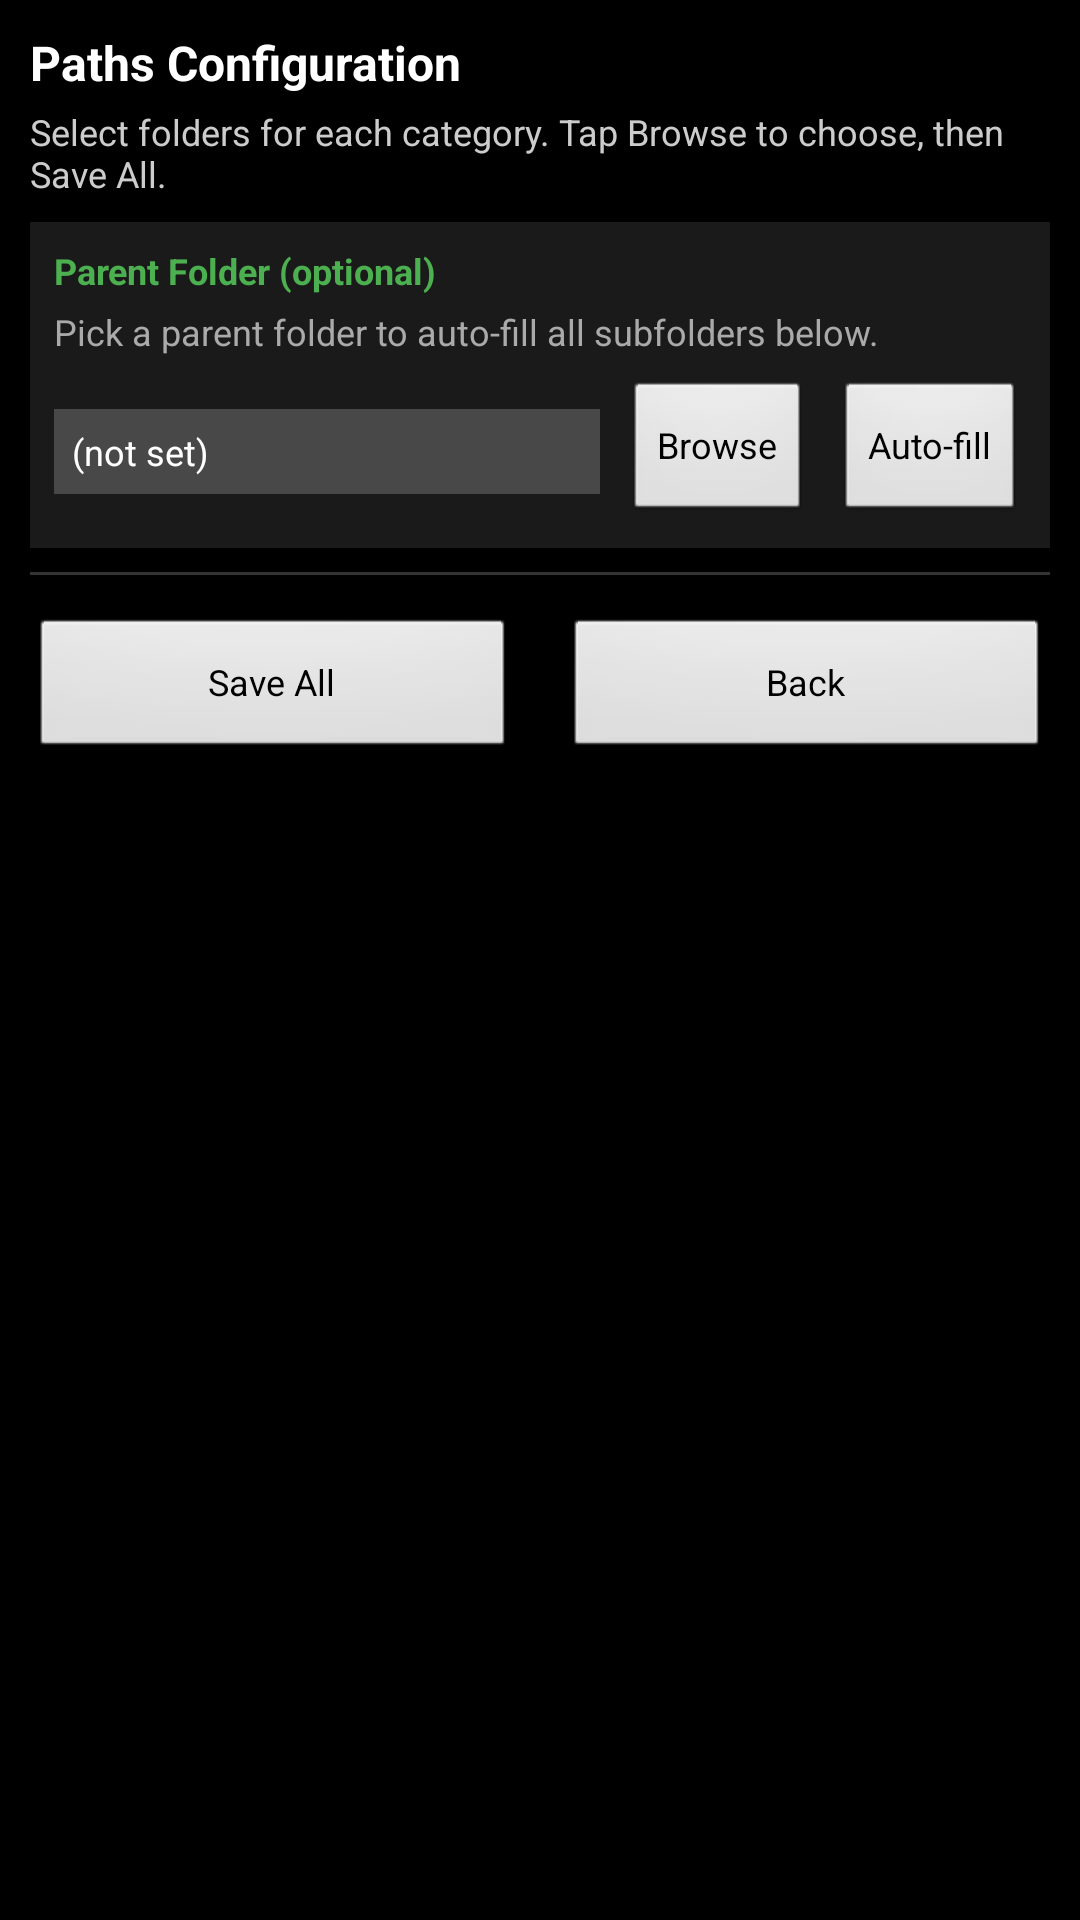

The Android layout XML behind this screen, and the referenced resources:
<!-- AndroidManifest.xml: activity theme AppTheme.Fullscreen -->
<!-- res/layout/activity_paths_simple.xml -->
<?xml version="1.0" encoding="utf-8"?>
<ScrollView xmlns:android="http://schemas.android.com/apk/res/android"
    android:id="@+id/pathsSimpleScroll"
    android:layout_width="match_parent"
    android:layout_height="match_parent"
    android:clipToPadding="false"
    android:fillViewport="true">

    <LinearLayout
        android:id="@+id/pathsSimpleRoot"
        android:layout_width="match_parent"
        android:layout_height="wrap_content"
        android:orientation="vertical"
        android:padding="10dp">

        
        <TextView
            android:layout_width="match_parent"
            android:layout_height="wrap_content"
            android:text="Paths Configuration"
            android:textSize="16sp"
            android:textStyle="bold"
            android:textColor="#FFFFFF" />

        <TextView
            android:layout_width="match_parent"
            android:layout_height="wrap_content"
            android:layout_marginTop="4dp"
            android:textSize="12sp"
            android:text="Select folders for each category. Tap Browse to choose, then Save All."
            android:textColor="#CCCCCC" />

        
        <LinearLayout
            android:layout_width="match_parent"
            android:layout_height="wrap_content"
            android:layout_marginTop="8dp"
            android:orientation="vertical"
            android:background="#1AFFFFFF"
            android:padding="8dp">

            <TextView
                android:layout_width="match_parent"
                android:layout_height="wrap_content"
                android:textSize="12sp"
                android:textStyle="bold"
                android:text="Parent Folder (optional)"
                android:textColor="#4CAF50" />

            <TextView
                android:layout_width="match_parent"
                android:layout_height="wrap_content"
                android:layout_marginTop="4dp"
                android:textSize="12sp"
                android:text="Pick a parent folder to auto-fill all subfolders below."
                android:textColor="#AAAAAA" />

            <LinearLayout
                android:layout_width="match_parent"
                android:layout_height="wrap_content"
                android:layout_marginTop="8dp"
                android:orientation="horizontal"
                android:gravity="center_vertical">

                <TextView
                    android:id="@+id/tvPathsSimpleParent"
                    android:layout_width="0dp"
                    android:layout_height="wrap_content"
                    android:layout_weight="1"
                    android:ellipsize="middle"
                    android:maxLines="1"
                    android:textSize="12sp"
                    android:text="(not set)"
                    android:textColor="#FFFFFF"
                    android:padding="6dp"
                    android:background="#33FFFFFF" />

                <Button
                    android:id="@+id/btnPathsSimplePickParent"
                    android:layout_width="wrap_content"
                    android:layout_height="wrap_content"
                    android:layout_marginStart="8dp"
                    android:textSize="12sp"
                    android:text="Browse"
                    android:minHeight="30dp" />

                <Button
                    android:id="@+id/btnPathsSimpleAutoFill"
                    android:layout_width="wrap_content"
                    android:layout_height="wrap_content"
                    android:layout_marginStart="8dp"
                    android:textSize="12sp"
                    android:text="Auto-fill"
                    android:minHeight="30dp" />

            </LinearLayout>
        </LinearLayout>

        
        <View
            android:layout_width="match_parent"
            android:layout_height="1dp"
            android:layout_marginTop="8dp"
            android:layout_marginBottom="4dp"
            android:background="#33FFFFFF" />

        
        <LinearLayout
            android:layout_width="match_parent"
            android:layout_height="wrap_content"
            android:orientation="horizontal">

            <LinearLayout
                android:id="@+id/pathsColLeft"
                android:layout_width="0dp"
                android:layout_height="wrap_content"
                android:layout_weight="1"
                android:orientation="vertical"
                android:layout_marginEnd="4dp" />

            <LinearLayout
                android:id="@+id/pathsColRight"
                android:layout_width="0dp"
                android:layout_height="wrap_content"
                android:layout_weight="1"
                android:orientation="vertical"
                android:layout_marginStart="4dp" />
        </LinearLayout>

        
        <LinearLayout
            android:id="@+id/pathsSingleCol"
            android:layout_width="match_parent"
            android:layout_height="wrap_content"
            android:orientation="vertical" />

        
        <LinearLayout
            android:layout_width="match_parent"
            android:layout_height="wrap_content"
            android:layout_marginTop="10dp"
            android:orientation="horizontal"
            android:gravity="center">

            <Button
                android:id="@+id/btnPathsSimpleSave"
                android:layout_width="0dp"
                android:layout_height="wrap_content"
                android:layout_weight="1"
                android:textSize="12sp"
                android:text="Save All"
                android:minHeight="36dp"
                android:layout_marginEnd="8dp" />

            <Button
                android:id="@+id/btnPathsSimpleBack"
                android:layout_width="0dp"
                android:layout_height="wrap_content"
                android:layout_weight="1"
                android:textSize="12sp"
                android:text="Back"
                android:minHeight="36dp"
                android:layout_marginStart="8dp" />

        </LinearLayout>

    </LinearLayout>
</ScrollView>
<!-- resources referenced by this layout -->
<resources>
  <style name="AppTheme.Fullscreen" parent="@android:style/Theme.NoTitleBar.Fullscreen">
          <item name="android:windowLayoutInDisplayCutoutMode">shortEdges</item>
      </style>
</resources>
